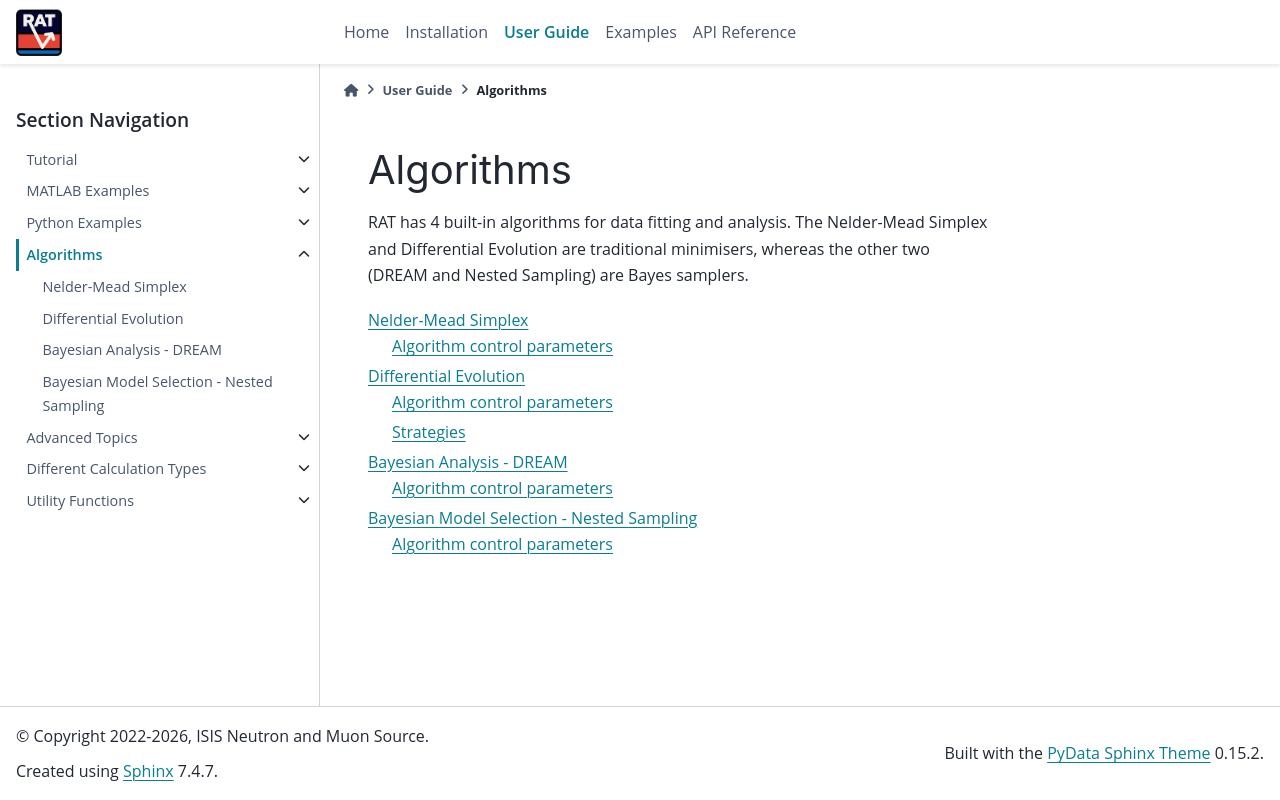

repository: RascalSoftware/RAT-Docs · page: dev/algorithms/index.html · generator: sphinx

.. _algorithms:

==========
Algorithms
==========

RAT has 4 built-in algorithms for data fitting and analysis. The Nelder-Mead Simplex and Differential Evolution 
are traditional minimisers, whereas the other two (DREAM and Nested Sampling) are Bayes samplers. 


.. toctree::
   :maxdepth: 2

   simplex
   DE
   DREAM
   nestedSampling

.. .. _Paramonte: https://www.cdslab.org/paramonte/
